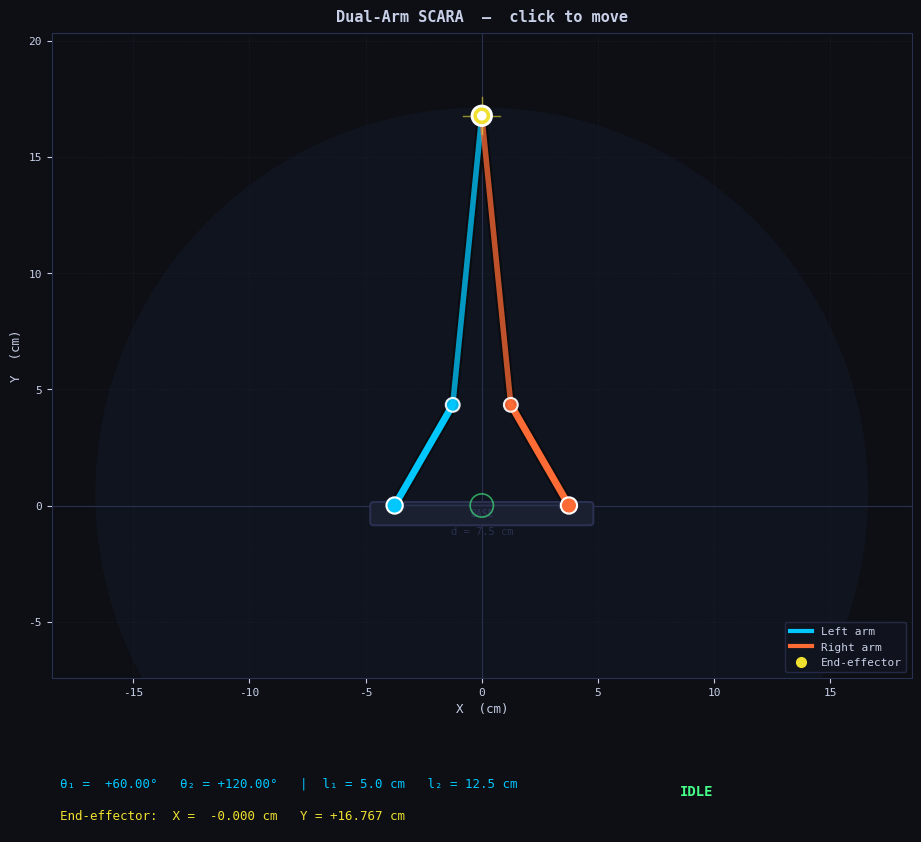

This figure's Python source:
"""
Dual-Arm SCARA Robot Simulation
================================
Simulates a 5-bar parallel SCARA mechanism with:
  - Distance between two driver joints: 7.5 cm
  - Upper arm length: 5 cm
  - Lower arm length: 12.5 cm

Architecture
------------
  1. kinematics.py  - Forward & Inverse Kinematics
  2. controller.py  - Trajectory planning & joint interpolation
  3. display.py     - Matplotlib visualization with click interaction
  4. main()         - Entry point wiring everything together
"""

import numpy as np
import matplotlib
import matplotlib.pyplot as plt
import matplotlib.patches as mpatches
import matplotlib.animation as animation
from matplotlib.patches import FancyArrowPatch, Circle, FancyBboxPatch
from matplotlib.lines import Line2D
from dataclasses import dataclass, field
from typing import Optional, Tuple, List
import warnings
warnings.filterwarnings("ignore")

# ─────────────────────────────────────────────
#  SECTION 1 ─ ROBOT CONSTANTS
# ─────────────────────────────────────────────

@dataclass(frozen=True)
class SCARAParams:
    """Physical parameters of the 5-bar SCARA mechanism (all in cm)."""
    d:  float = 7.5    # distance between the two fixed base joints (O1 and O2)
    l1: float = 5.0    # upper arm (proximal) length – same for both arms
    l2: float = 12.5   # lower arm (distal)  length – same for both arms

    # Base joint positions (O1 on left, O2 on right, centred at origin)
    @property
    def O1(self) -> np.ndarray:
        return np.array([-self.d / 2, 0.0])

    @property
    def O2(self) -> np.ndarray:
        return np.array([ self.d / 2, 0.0])

PARAMS = SCARAParams()


# ─────────────────────────────────────────────
#  SECTION 2 ─ INVERSE KINEMATICS
# ─────────────────────────────────────────────

class InverseKinematics:
    """
    5-bar parallel mechanism inverse kinematics.

    Joint angles θ1 (left arm) and θ2 (right arm) are solved so that
    both distal links meet at end-effector point P.

    For each arm the elbow can point "up" or "down"; we choose the
    configuration that keeps the arms above the base line (elbow-up).
    """

    def __init__(self, params: SCARAParams = PARAMS):
        self.p = params

    def solve(self, target: np.ndarray, elbow_sign: int = 1
              ) -> Optional[Tuple[float, float]]:
        """
        Compute (θ1, θ2) in radians for a given end-effector position.

        Parameters
        ----------
        target      : (x, y) end-effector position in cm
        elbow_sign  : +1 → elbow-up (preferred), -1 → elbow-down

        Returns
        -------
        (θ1, θ2) tuple or None if target is unreachable
        """
        px, py = target
        O1, O2 = self.p.O1, self.p.O2
        l1, l2 = self.p.l1, self.p.l2

        theta1 = self._solve_single_arm(O1, px, py, l1, l2,  elbow_sign)
        theta2 = self._solve_single_arm(O2, px, py, l1, l2, -elbow_sign)

        if theta1 is None or theta2 is None:
            return None
        return theta1, theta2

    @staticmethod
    def _solve_single_arm(origin: np.ndarray,
                          px: float, py: float,
                          l1: float, l2: float,
                          elbow_sign: int) -> Optional[float]:
        """
        2-DOF serial arm IK from 'origin' to point (px, py).
        Returns shoulder angle θ or None when out of reach.
        """
        dx, dy = px - origin[0], py - origin[1]
        dist2 = dx**2 + dy**2
        dist  = np.sqrt(dist2)

        # Reachability check
        if dist < abs(l1 - l2) + 1e-9 or dist > l1 + l2 - 1e-9:
            return None

        # Law of cosines: angle at the shoulder
        cos_alpha = (dist2 + l1**2 - l2**2) / (2.0 * dist * l1)
        cos_alpha = np.clip(cos_alpha, -1.0, 1.0)
        alpha = np.arccos(cos_alpha)

        # Angle from origin to target
        phi = np.arctan2(dy, dx)

        theta = phi + elbow_sign * alpha
        return theta

    def forward_kinematics(self, theta1: float, theta2: float
                           ) -> Tuple[np.ndarray, np.ndarray, np.ndarray, np.ndarray]:
        """
        Given joint angles, return the four link endpoints:
            elbow1 (E1), elbow2 (E2), and end-effector (P).
        Also returns P computed from both arms (should agree).

        Returns (E1, E2, P)
        """
        p = self.p
        O1, O2 = p.O1, p.O2

        E1 = O1 + p.l1 * np.array([np.cos(theta1), np.sin(theta1)])
        E2 = O2 + p.l1 * np.array([np.cos(theta2), np.sin(theta2)])

        # End-effector: intersection of two circles centred at E1, E2 with radius l2
        P = self._distal_intersection(E1, E2, p.l2)
        return E1, E2, P

    @staticmethod
    def _distal_intersection(E1: np.ndarray, E2: np.ndarray,
                             l2: float) -> Optional[np.ndarray]:
        """Find the upper intersection of two circles of radius l2."""
        d = np.linalg.norm(E2 - E1)
        if d < 1e-9 or d > 2 * l2:
            return None
        a = d / 2
        h = np.sqrt(max(l2**2 - a**2, 0.0))
        mid = (E1 + E2) / 2
        perp = np.array([-(E2[1] - E1[1]), E2[0] - E1[0]]) / d
        # Choose the intersection point that is above the base (positive y side)
        P_up   = mid + h * perp
        P_down = mid - h * perp
        return P_up if P_up[1] >= P_down[1] else P_down


# ─────────────────────────────────────────────
#  SECTION 3 ─ TRAJECTORY CONTROLLER
# ─────────────────────────────────────────────

class TrajectoryController:
    """
    Generates smooth joint-space trajectories between two configurations
    using a fifth-order polynomial (zero velocity & acceleration at endpoints).
    """

    def __init__(self, params: SCARAParams = PARAMS,
                 fps: int = 60, move_time: float = 0.8):
        self.ik  = InverseKinematics(params)
        self.fps = fps
        self.T   = move_time           # seconds per move

    def plan(self, theta_start: Tuple[float, float],
             theta_goal:  Tuple[float, float]) -> List[Tuple[float, float]]:
        """
        Return a list of (θ1, θ2) waypoints along a quintic polynomial path.
        """
        n_steps = max(int(self.T * self.fps), 2)
        waypoints = []
        for k in range(n_steps + 1):
            s = k / n_steps
            # Quintic ease: 6s^5 - 15s^4 + 10s^3
            blend = 6*s**5 - 15*s**4 + 10*s**3
            t1 = theta_start[0] + blend * (theta_goal[0] - theta_start[0])
            t2 = theta_start[1] + blend * (theta_goal[1] - theta_start[1])
            waypoints.append((t1, t2))
        return waypoints

    def angles_for_target(self, target: np.ndarray
                          ) -> Optional[Tuple[float, float]]:
        return self.ik.solve(target)


# ─────────────────────────────────────────────
#  SECTION 4 ─ ROBOT STATE
# ─────────────────────────────────────────────

@dataclass
class RobotState:
    """Mutable live state of the robot."""
    theta1: float = np.radians(60)
    theta2: float = np.radians(120)
    trajectory: List[Tuple[float, float]] = field(default_factory=list)
    traj_index: int = 0
    animating: bool = False
    end_effector: np.ndarray = field(default_factory=lambda: np.array([0.0, 0.0]))
    target_history: List[np.ndarray] = field(default_factory=list)


# ─────────────────────────────────────────────
#  SECTION 5 ─ DISPLAY / VISUALISATION
# ─────────────────────────────────────────────

class SCARADisplay:
    """
    Matplotlib-based real-time display with click-to-move interaction.

    Layout
    ------
    - Dark industrial colour scheme with neon accent highlights
    - Robot arms drawn as thick rounded links
    - Workspace boundary shown as a shaded reachable region
    - Click anywhere in the workspace to command a smooth move
    - Status bar shows joint angles and end-effector position
    """

    # ── Colour palette ──────────────────────────────────────────────
    BG          = "#0d0f14"
    GRID        = "#1c2030"
    AXIS        = "#2a3050"
    LINK_L      = "#00c8ff"   # left arm – cyan
    LINK_R      = "#ff6b35"   # right arm – orange
    EE_COL      = "#f0e130"   # end-effector – yellow
    JOINT_COL   = "#ffffff"
    TARGET_COL  = "#44ff88"
    SHADOW      = "#0a0c10"
    TEXT_COL    = "#c8d0e8"

    def __init__(self, params: SCARAParams = PARAMS):
        self.p      = params
        self.ik     = InverseKinematics(params)
        self.ctrl   = TrajectoryController(params)
        self.state  = RobotState()

        # Compute initial FK
        self._update_fk()

        self._build_figure()
        self._draw_static()
        self._init_artists()
        self._draw_frame()

        # Connect events
        self.fig.canvas.mpl_connect("button_press_event", self._on_click)
        self._anim = animation.FuncAnimation(
            self.fig, self._animation_step,
            interval=1000 // self.ctrl.fps,
            blit=False, cache_frame_data=False
        )

    # ── Figure setup ────────────────────────────────────────────────

    def _build_figure(self):
        plt.rcParams.update({
            "figure.facecolor": self.BG,
            "axes.facecolor":   self.BG,
            "text.color":       self.TEXT_COL,
            "font.family":      "monospace",
        })
        self.fig = plt.figure(figsize=(10, 9), facecolor=self.BG)
        self.fig.canvas.manager.set_window_title("Dual-Arm SCARA Simulation")

        # Main robot axes
        self.ax = self.fig.add_axes([0.07, 0.13, 0.86, 0.82])
        self.ax.set_facecolor(self.BG)
        lim = self.p.l1 + self.p.l2 + 1.0
        self.ax.set_xlim(-lim, lim)
        self.ax.set_ylim(-lim * 0.4, lim * 1.1)
        self.ax.set_aspect("equal")
        self.ax.set_xlabel("X  (cm)", color=self.TEXT_COL, fontsize=9)
        self.ax.set_ylabel("Y  (cm)", color=self.TEXT_COL, fontsize=9)
        self.ax.tick_params(colors=self.TEXT_COL, labelsize=8)
        for spine in self.ax.spines.values():
            spine.set_edgecolor(self.AXIS)

        # Status bar axes
        self.ax_status = self.fig.add_axes([0.07, 0.01, 0.86, 0.09])
        self.ax_status.set_facecolor("#111520")
        self.ax_status.axis("off")

    def _draw_static(self):
        ax = self.ax
        p  = self.p

        # Grid
        ax.grid(True, color=self.GRID, linewidth=0.5, linestyle="--", alpha=0.6)
        ax.axhline(0, color=self.AXIS, linewidth=0.8)
        ax.axvline(0, color=self.AXIS, linewidth=0.8)

        # Workspace boundary – annulus swept by end-effector (approximate)
        reach_max = p.l1 + p.l2
        reach_min = abs(p.l2 - p.l1)
        theta_arc = np.linspace(0, np.pi, 300)
        for sign, label in [(1, "Max reach"), (-1, "")]:
            r = reach_max if sign == 1 else reach_min
            xs = [o[0] + r * np.cos(a) for o in [p.O1, p.O2] for a in theta_arc]
            # Shaded reachable region (very subtle)
        ws_outer = plt.Circle((0, (p.O1[1]+p.O2[1])/2 + 0.5),
                               reach_max * 0.95, color="#1a2540",
                               alpha=0.25, linewidth=0, zorder=0)
        ax.add_patch(ws_outer)

        # Base platform rectangle
        bw, bh = p.d + 1.8, 0.7
        base = FancyBboxPatch((-bw/2, -bh), bw, bh,
                               boxstyle="round,pad=0.15",
                               facecolor="#1a2030", edgecolor=self.AXIS,
                               linewidth=1.5, zorder=2)
        ax.add_patch(base)
        ax.text(0, -bh/2, "BASE", ha="center", va="center",
                fontsize=7, color=self.AXIS, fontweight="bold")

        # Dimension labels
        ax.annotate("", xy=p.O2, xytext=p.O1,
                    arrowprops=dict(arrowstyle="<->", color=self.AXIS, lw=1.2))
        ax.text(0, -0.9, f"d = {p.d} cm", ha="center", va="top",
                fontsize=7.5, color=self.AXIS)

        self.ax.set_title("Dual-Arm SCARA  —  click to move",
                          color=self.TEXT_COL, fontsize=11, pad=8,
                          fontweight="bold", fontfamily="monospace")

    def _init_artists(self):
        """Create all mutable matplotlib artists (lines, circles, text)."""
        ax = self.ax
        lw_upper = 5
        lw_lower = 4
        joint_r  = 0.35

        # ── Left arm ──────────────────────────────────────────────
        self.line_l1,  = ax.plot([], [], color=self.LINK_L, lw=lw_upper,
                                  solid_capstyle="round", zorder=5)
        self.shadow_l1,= ax.plot([], [], color=self.SHADOW, lw=lw_upper+3,
                                  solid_capstyle="round", zorder=4)
        self.line_l2,  = ax.plot([], [], color=self.LINK_L, lw=lw_lower,
                                  solid_capstyle="round", zorder=5, alpha=0.75)
        self.shadow_l2,= ax.plot([], [], color=self.SHADOW, lw=lw_lower+3,
                                  solid_capstyle="round", zorder=4)

        # ── Right arm ─────────────────────────────────────────────
        self.line_r1,  = ax.plot([], [], color=self.LINK_R, lw=lw_upper,
                                  solid_capstyle="round", zorder=5)
        self.shadow_r1,= ax.plot([], [], color=self.SHADOW, lw=lw_upper+3,
                                  solid_capstyle="round", zorder=4)
        self.line_r2,  = ax.plot([], [], color=self.LINK_R, lw=lw_lower,
                                  solid_capstyle="round", zorder=5, alpha=0.75)
        self.shadow_r2,= ax.plot([], [], color=self.SHADOW, lw=lw_lower+3,
                                  solid_capstyle="round", zorder=4)

        # ── Joints ────────────────────────────────────────────────
        self.joint_O1 = Circle(self.p.O1, joint_r, color=self.LINK_L,
                                zorder=8, lw=1.5, ec="white")
        self.joint_O2 = Circle(self.p.O2, joint_r, color=self.LINK_R,
                                zorder=8, lw=1.5, ec="white")
        self.joint_E1 = Circle((0,0), joint_r*0.85, color=self.LINK_L,
                                zorder=8, lw=1.5, ec="white", alpha=0.9)
        self.joint_E2 = Circle((0,0), joint_r*0.85, color=self.LINK_R,
                                zorder=8, lw=1.5, ec="white", alpha=0.9)
        self.joint_EE = Circle((0,0), joint_r*1.2, color=self.EE_COL,
                                zorder=9, lw=2, ec="white")
        # Inner dot
        self.joint_EE_inner = Circle((0,0), joint_r*0.5, color="white",
                                      zorder=10)
        for jt in [self.joint_O1, self.joint_O2, self.joint_E1,
                   self.joint_E2, self.joint_EE, self.joint_EE_inner]:
            ax.add_patch(jt)

        # ── End-effector crosshair ────────────────────────────────
        self.ee_h, = ax.plot([], [], color=self.EE_COL, lw=1, alpha=0.6,
                              zorder=6)
        self.ee_v, = ax.plot([], [], color=self.EE_COL, lw=1, alpha=0.6,
                              zorder=6)

        # ── Target marker ─────────────────────────────────────────
        self.target_dot, = ax.plot([], [], marker="+", ms=12,
                                    color=self.TARGET_COL, zorder=11,
                                    mew=2, linestyle="none")
        self.target_ring = Circle((0,0), 0.5, fill=False,
                                   ec=self.TARGET_COL, lw=1.2,
                                   zorder=10, alpha=0.6)
        ax.add_patch(self.target_ring)

        # ── Trail ────────────────────────────────────────────────
        self.trail_xs: List[float] = []
        self.trail_ys: List[float] = []
        self.trail_line, = ax.plot([], [], color=self.EE_COL,
                                   lw=0.8, alpha=0.35, zorder=3)

        # ── Status text ───────────────────────────────────────────
        ax_s = self.ax_status
        self.txt_theta = ax_s.text(0.01, 0.6, "", fontsize=9,
                                    color=self.LINK_L, va="center",
                                    transform=ax_s.transAxes)
        self.txt_ee    = ax_s.text(0.01, 0.2, "", fontsize=9,
                                    color=self.EE_COL, va="center",
                                    transform=ax_s.transAxes)
        self.txt_state = ax_s.text(0.75, 0.5, "IDLE", fontsize=10,
                                    color=self.TARGET_COL, va="center",
                                    ha="center", fontweight="bold",
                                    transform=ax_s.transAxes)
        # Legend
        legend_elements = [
            Line2D([0],[0], color=self.LINK_L, lw=3, label="Left arm"),
            Line2D([0],[0], color=self.LINK_R, lw=3, label="Right arm"),
            Line2D([0],[0], marker="o", color=self.EE_COL, lw=0,
                   ms=7, label="End-effector"),
        ]
        self.ax.legend(handles=legend_elements, loc="lower right",
                       facecolor="#111520", edgecolor=self.AXIS,
                       labelcolor=self.TEXT_COL, fontsize=8)

    # ── Drawing helpers ─────────────────────────────────────────────

    def _update_fk(self):
        """Run FK and store results in state."""
        E1, E2, P = self.ik.forward_kinematics(self.state.theta1,
                                                 self.state.theta2)
        self.E1 = E1
        self.E2 = E2
        self.P  = P if P is not None else np.array([0.0, 4.0])
        self.state.end_effector = self.P

    def _draw_frame(self):
        """Update all mutable artists to reflect current state."""
        O1, O2 = self.p.O1, self.p.O2
        E1, E2, P = self.E1, self.E2, self.P

        def _set(line, shadow, x0, y0, x1, y1):
            line.set_data([x0, x1], [y0, y1])
            shadow.set_data([x0, x1], [y0, y1])

        _set(self.shadow_l1, self.line_l1, O1[0], O1[1], E1[0], E1[1])
        _set(self.shadow_l2, self.line_l2, E1[0], E1[1], P[0],  P[1])
        _set(self.shadow_r1, self.line_r1, O2[0], O2[1], E2[0], E2[1])
        _set(self.shadow_r2, self.line_r2, E2[0], E2[1], P[0],  P[1])

        self.joint_E1.center = E1
        self.joint_E2.center = E2
        self.joint_EE.center = P
        self.joint_EE_inner.center = P

        ch = 0.8
        self.ee_h.set_data([P[0]-ch, P[0]+ch], [P[1], P[1]])
        self.ee_v.set_data([P[0], P[0]], [P[1]-ch, P[1]+ch])

        # Trail
        self.trail_xs.append(P[0])
        self.trail_ys.append(P[1])
        if len(self.trail_xs) > 300:
            self.trail_xs = self.trail_xs[-300:]
            self.trail_ys = self.trail_ys[-300:]
        self.trail_line.set_data(self.trail_xs, self.trail_ys)

        # Status
        t1d = np.degrees(self.state.theta1)
        t2d = np.degrees(self.state.theta2)
        self.txt_theta.set_text(
            f"θ₁ = {t1d:+7.2f}°   θ₂ = {t2d:+7.2f}°"
            f"   |  l₁ = {self.p.l1} cm   l₂ = {self.p.l2} cm")
        self.txt_ee.set_text(
            f"End-effector:  X = {P[0]:+7.3f} cm   Y = {P[1]:+7.3f} cm")
        state_str = "MOVING" if self.state.animating else "IDLE"
        self.txt_state.set_text(state_str)
        self.txt_state.set_color(self.LINK_L if self.state.animating
                                  else self.TARGET_COL)

        self.fig.canvas.draw_idle()

    # ── Animation step ──────────────────────────────────────────────

    def _animation_step(self, frame):
        if not self.state.animating:
            return
        s = self.state
        if s.traj_index < len(s.trajectory):
            s.theta1, s.theta2 = s.trajectory[s.traj_index]
            s.traj_index += 1
            self._update_fk()
            self._draw_frame()
        else:
            s.animating = False
            self._draw_frame()

    # ── Click handler ───────────────────────────────────────────────

    def _on_click(self, event):
        if event.inaxes is not self.ax:
            return
        if event.button != 1:
            return
        target = np.array([event.xdata, event.ydata])
        angles = self.ctrl.angles_for_target(target)
        if angles is None:
            # Flash status to indicate out-of-reach
            self.txt_state.set_text("OUT OF REACH")
            self.txt_state.set_color("#ff4444")
            self.fig.canvas.draw_idle()
            return

        # Show target marker
        self.target_dot.set_data([target[0]], [target[1]])
        self.target_ring.center = target
        self.target_ring.set_visible(True)

        # Plan trajectory
        traj = self.ctrl.plan(
            (self.state.theta1, self.state.theta2), angles)
        self.state.trajectory = traj
        self.state.traj_index = 0
        self.state.animating  = True
        self.state.target_history.append(target)

    # ── Public entry ────────────────────────────────────────────────

    def show(self):
        plt.show()


# ─────────────────────────────────────────────
#  SECTION 6 ─ MAIN
# ─────────────────────────────────────────────

def print_banner():
    banner = r"""
  ╔══════════════════════════════════════════════════════╗
  ║        Dual-Arm SCARA Simulation                     ║
  ║  ─────────────────────────────────────────────────   ║
  ║  Base distance  d  = 7.5  cm                         ║
  ║  Upper arm      l1 = 5.0  cm                         ║
  ║  Lower arm      l2 = 12.5 cm                         ║
  ║  ─────────────────────────────────────────────────   ║
  ║  ► Click inside the workspace to move the robot      ║
  ║  ► Quintic polynomial trajectory interpolation       ║
  ║  ► 5-bar parallel mechanism inverse kinematics       ║
  ╚══════════════════════════════════════════════════════╝
    """
    print(banner)


def main():
    print_banner()
    display = SCARADisplay()
    display.show()


if __name__ == "__main__":
    main()
